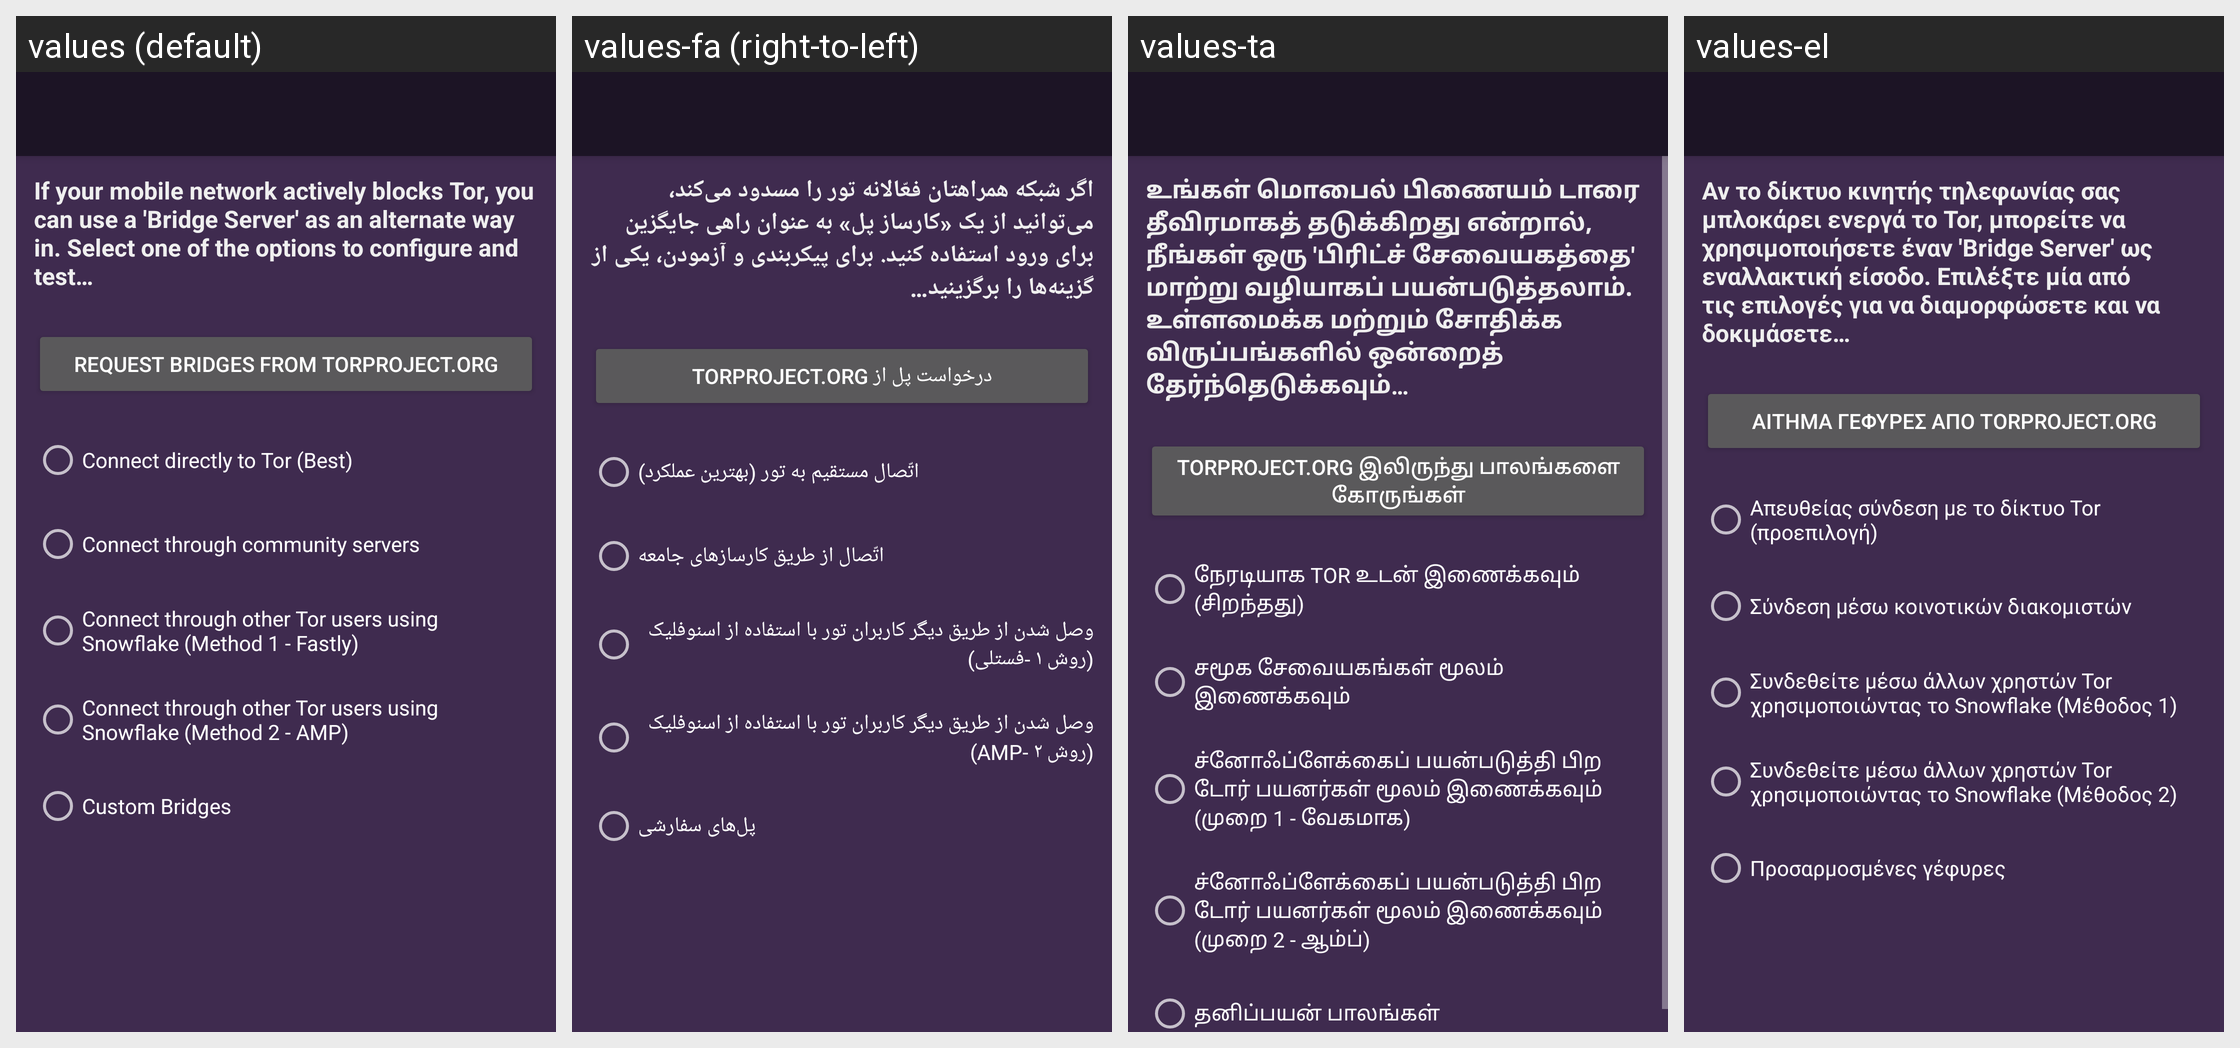

Locale-by-locale string values for the Android screen shown in this grid:
Android screen res/layout/activity_bridge_wizard.xml rendered under 4 locales, left to right: values (default), values-fa (right-to-left), values-ta, values-el. Device: Nexus 5 (rendered at 1080×1920; each locale shown at half size, 540×960, under a caption strip naming it); theme DefaultTheme.
Other locales in the repository, not shown: values-ach, values-ar, values-ay, values-az, values-be, values-bg, values-bn, values-bn-rBD, values-bn-rIN, values-brx, values-bs, values-ca, values-cs, values-cs-rCZ, values-cy, values-da, values-de, values-de-rAT, values-en-rGB, values-eo, values-es, values-es-rAR, values-es-rCU, values-es-rES, values-es-rMX, values-et, values-eu, values-fi, values-fr, values-fr-rFR, values-gl, values-gu, values-gu-rIN, values-guc, values-gum, values-he, values-hi, values-hr, values-hr-rHR, values-hu, values-hy-rAM, values-ia, values-id, values-in, values-in-rID, values-is, values-it, values-iw, values-ja, values-kn, values-kn-rIN, values-ko, values-ky, values-lt, values-lt-rLT, values-lv, values-mk, values-ml, values-mn, values-mr-rIN, values-ms, values-ms-rMY, values-my, values-nah, values-nb, values-nl, values-pa, values-pbb, values-pl, values-ps, values-pt, values-pt-rBR, values-pt-rPT, values-ro, values-ro-rRO, values-rs-rAR, values-ru, values-si-rLK, values-sk, values-sk-rSK, values-sl, values-sn, values-sq, values-sr, values-sv, values-th, values-tk, values-tl, values-tr, values-uk, values-ur, values-uz, values-vi, values-zh-rCN, values-zh-rTW.
Strings drawn on this screen, with the default value and each locale's value (text and hints the layout hard-codes, and strings that could not be matched under every locale, appear in the picture but are not listed):

if_your_mobile_network_actively_blocks_tor_you_can_use_a_tor_bridge_to_access_the_network_another_way_to_get_bridges_is_to_send_an_email_to_bridges_torproject_org_please_note_that_you_must_send_the_email_using_an_address_from_one_of_the_following_email_providers_riseup_gmail_or_yahoo_
  values: If your mobile network actively blocks Tor, you can use a 'Bridge Server' as an alternate way in. Select one of the options to configure and test…
  values-fa: اگر شبکه همراهتان فعّالانه تور را مسدود می‌کند، می‌توانید از یک «کارساز پل» به عنوان راهی جایگزین برای ورود استفاده کنید. برای پیکربندی و آزمودن، یکی از گزینه‌ها را برگزینید…
  values-ta: உங்கள் மொபைல் பிணையம் டாரை தீவிரமாகத் தடுக்கிறது என்றால், நீங்கள் ஒரு 'பிரிட்ச் சேவையகத்தை' மாற்று வழியாகப் பயன்படுத்தலாம். உள்ளமைக்க மற்றும் சோதிக்க விருப்பங்களில் ஒன்றைத் தேர்ந்தெடுக்கவும்…
  values-el: Αν το δίκτυο κινητής τηλεφωνίας σας μπλοκάρει ενεργά το Tor, μπορείτε να χρησιμοποιήσετε έναν 'Bridge Server' ως εναλλακτική είσοδο. Επιλέξτε μία από τις επιλογές για να διαμορφώσετε και να δοκιμάσετε…

request_bridges_from_torproject
  values: Request Bridges from torproject.org
  values-fa: درخواست پل از torproject.org
  values-ta: Torproject.org இலிருந்து பாலங்களை கோருங்கள்
  values-el: Αίτημα Γέφυρες από torproject.org

bridge_direct_connect
  values: Connect directly to Tor (Best)
  values-fa: اتّصال مستقیم به تور (بهترین عملکرد)
  values-ta: நேரடியாக TOR உடன் இணைக்கவும் (சிறந்தது)
  values-el: Απευθείας σύνδεση με το δίκτυο Tor (προεπιλογή)

bridge_community
  values: Connect through community servers
  values-fa: اتّصال از طریق کارسازهای جامعه
  values-ta: சமூக சேவையகங்கள் மூலம் இணைக்கவும்
  values-el: Σύνδεση μέσω κοινοτικών διακομιστών

bridge_snowflake
  values: Connect through other Tor users using Snowflake (Method 1 - Fastly)
  values-fa: وصل شدن از طریق دیگر کاربران تور با استفاده از اسنوفلیک (روش ۱ -فستلی)
  values-ta: ச்னோஃப்ளேக்கைப் பயன்படுத்தி பிற டோர் பயனர்கள் மூலம் இணைக்கவும் (முறை 1 - வேகமாக)
  values-el: Συνδεθείτε μέσω άλλων χρηστών Tor χρησιμοποιώντας το Snowflake (Μέθοδος 1)

bridge_snowflake_amp
  values: Connect through other Tor users using Snowflake (Method 2 - AMP)
  values-fa: وصل شدن از طریق دیگر کاربران تور با استفاده از اسنوفلیک (روش ۲ -AMP)
  values-ta: ச்னோஃப்ளேக்கைப் பயன்படுத்தி பிற டோர் பயனர்கள் மூலம் இணைக்கவும் (முறை 2 - ஆம்ப்)
  values-el: Συνδεθείτε μέσω άλλων χρηστών Tor χρησιμοποιώντας το Snowflake (Μέθοδος 2)

custom_bridges
  values: Custom Bridges
  values-fa: پل‌های سفارشی
  values-ta: தனிப்பயன் பாலங்கள்
  values-el: Προσαρμοσμένες γέφυρες
